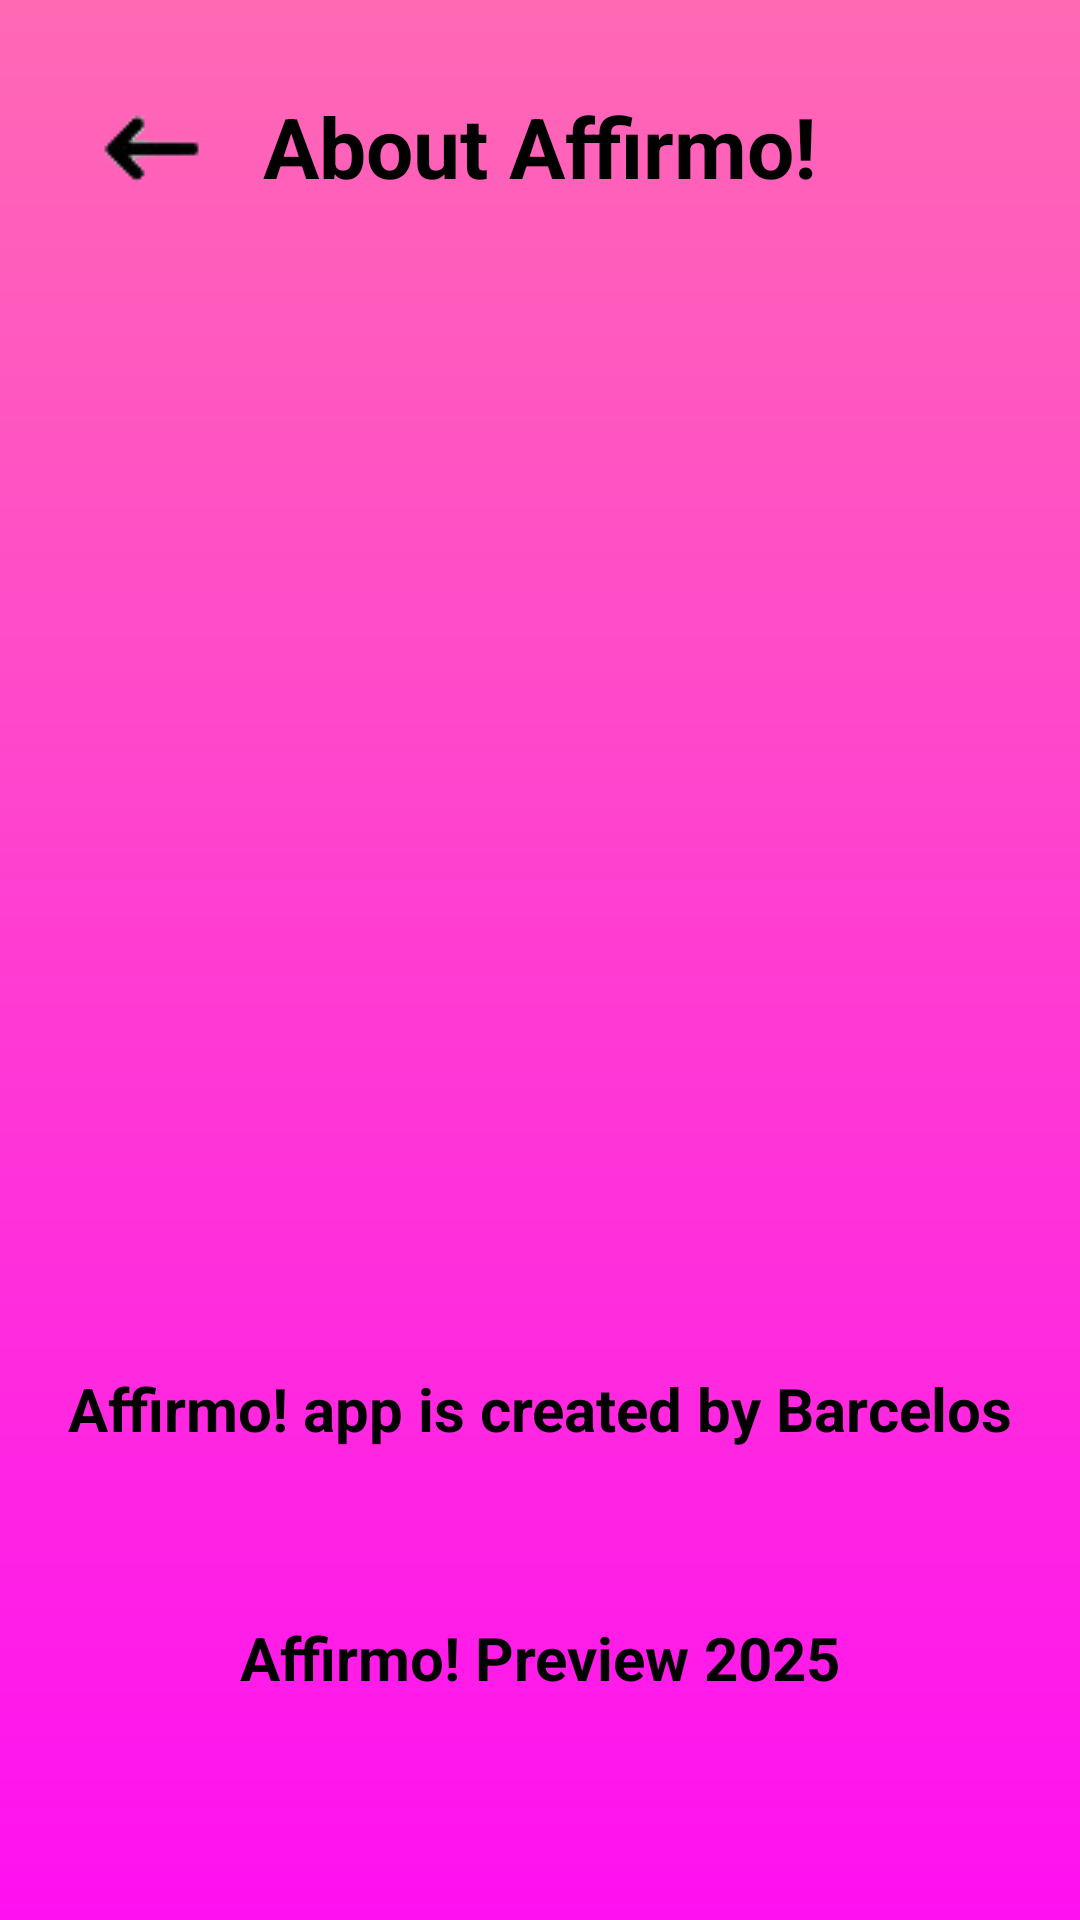

Write the Android layout XML for this screen, with the resource values it uses.
<!-- AndroidManifest.xml: application theme Theme.Affirmo_welcome -->
<!-- res/layout/activity_about_affirmo.xml -->
<?xml version="1.0" encoding="utf-8"?>
<androidx.constraintlayout.widget.ConstraintLayout xmlns:android="http://schemas.android.com/apk/res/android"
    xmlns:app="http://schemas.android.com/apk/res-auto"
    xmlns:tools="http://schemas.android.com/tools"
    android:id="@+id/main"
    android:layout_width="match_parent"
    android:layout_height="match_parent"
    android:background="@drawable/pink_background"
    tools:context=".about_affirmo">

    <ImageButton
        android:id="@+id/backButton"
        android:layout_width="65dp"
        android:layout_height="60dp"
        android:src="@drawable/back_button2"
        android:scaleType="centerInside"
        android:background="?attr/selectableItemBackgroundBorderless"
        android:layout_margin="20dp"
        android:contentDescription="Return"
        app:layout_constraintStart_toStartOf="parent"
        app:layout_constraintTop_toTopOf="parent"
        android:layout_marginTop="20dp"/>

    <TextView
        android:id="@+id/CreateText"
        android:layout_width="wrap_content"
        android:layout_height="wrap_content"
        android:text="About Affirmo!"
        android:fontFamily="sans-serif"
        android:textSize="28sp"
        android:textStyle="bold"
        android:textColor="#000000"
        app:layout_constraintTop_toTopOf="parent"
        app:layout_constraintStart_toStartOf="parent"
        app:layout_constraintEnd_toEndOf="parent"
        android:layout_marginTop="30dp"/>

    <ImageView
        android:id="@+id/affirmologo2"
        android:layout_width="300dp"
        android:layout_height="300dp"
        android:src="@drawable/affirmo_logo2"
        android:layout_marginTop="100dp"
        android:layout_marginStart="30dp"
        app:layout_constraintTop_toTopOf="parent"
        app:layout_constraintStart_toStartOf="parent"
        app:layout_constraintEnd_toEndOf="parent"/>

    <TextView
        android:id="@+id/AboutApp"
        android:layout_width="wrap_content"
        android:layout_height="wrap_content"
        android:layout_marginTop="56dp"
        android:fontFamily="sans-serif"
        android:text="Affirmo! app is created by Barcelos"
        android:textColor="#000000"
        android:textSize="20sp"
        android:textStyle="bold"
        app:layout_constraintEnd_toEndOf="parent"
        app:layout_constraintStart_toStartOf="parent"
        app:layout_constraintTop_toBottomOf="@+id/affirmologo2" />

    <TextView
        android:id="@+id/AboutApp1"
        android:layout_width="wrap_content"
        android:layout_height="wrap_content"
        android:layout_marginTop="56dp"
        android:fontFamily="sans-serif"
        android:text="Affirmo! Preview 2025"
        android:textColor="#000000"
        android:textSize="20sp"
        android:textStyle="bold"
        app:layout_constraintEnd_toEndOf="parent"
        app:layout_constraintStart_toStartOf="parent"
        app:layout_constraintTop_toBottomOf="@+id/AboutApp" />

</androidx.constraintlayout.widget.ConstraintLayout>
<!-- resources referenced by this layout -->
<resources>
  <!-- drawable back_button2: png bitmap (drawable, 1137 bytes) -->
  <!-- drawable pink_background (drawable) -->
  <?xml version="1.0" encoding="utf-8"?>
  <shape xmlns:android="http://schemas.android.com/apk/res/android">
  
      <gradient android:type="linear" android:angle="100"
          android:startColor="#FF69B4" android:endColor="#FF10F0"/>
  </shape>
  <style name="Theme.Affirmo_welcome" parent="Base.Theme.Affirmo_welcome" />
  <style name="Base.Theme.Affirmo_welcome" parent="Theme.Material3.DayNight.NoActionBar">
          
          
      </style>
</resources>
